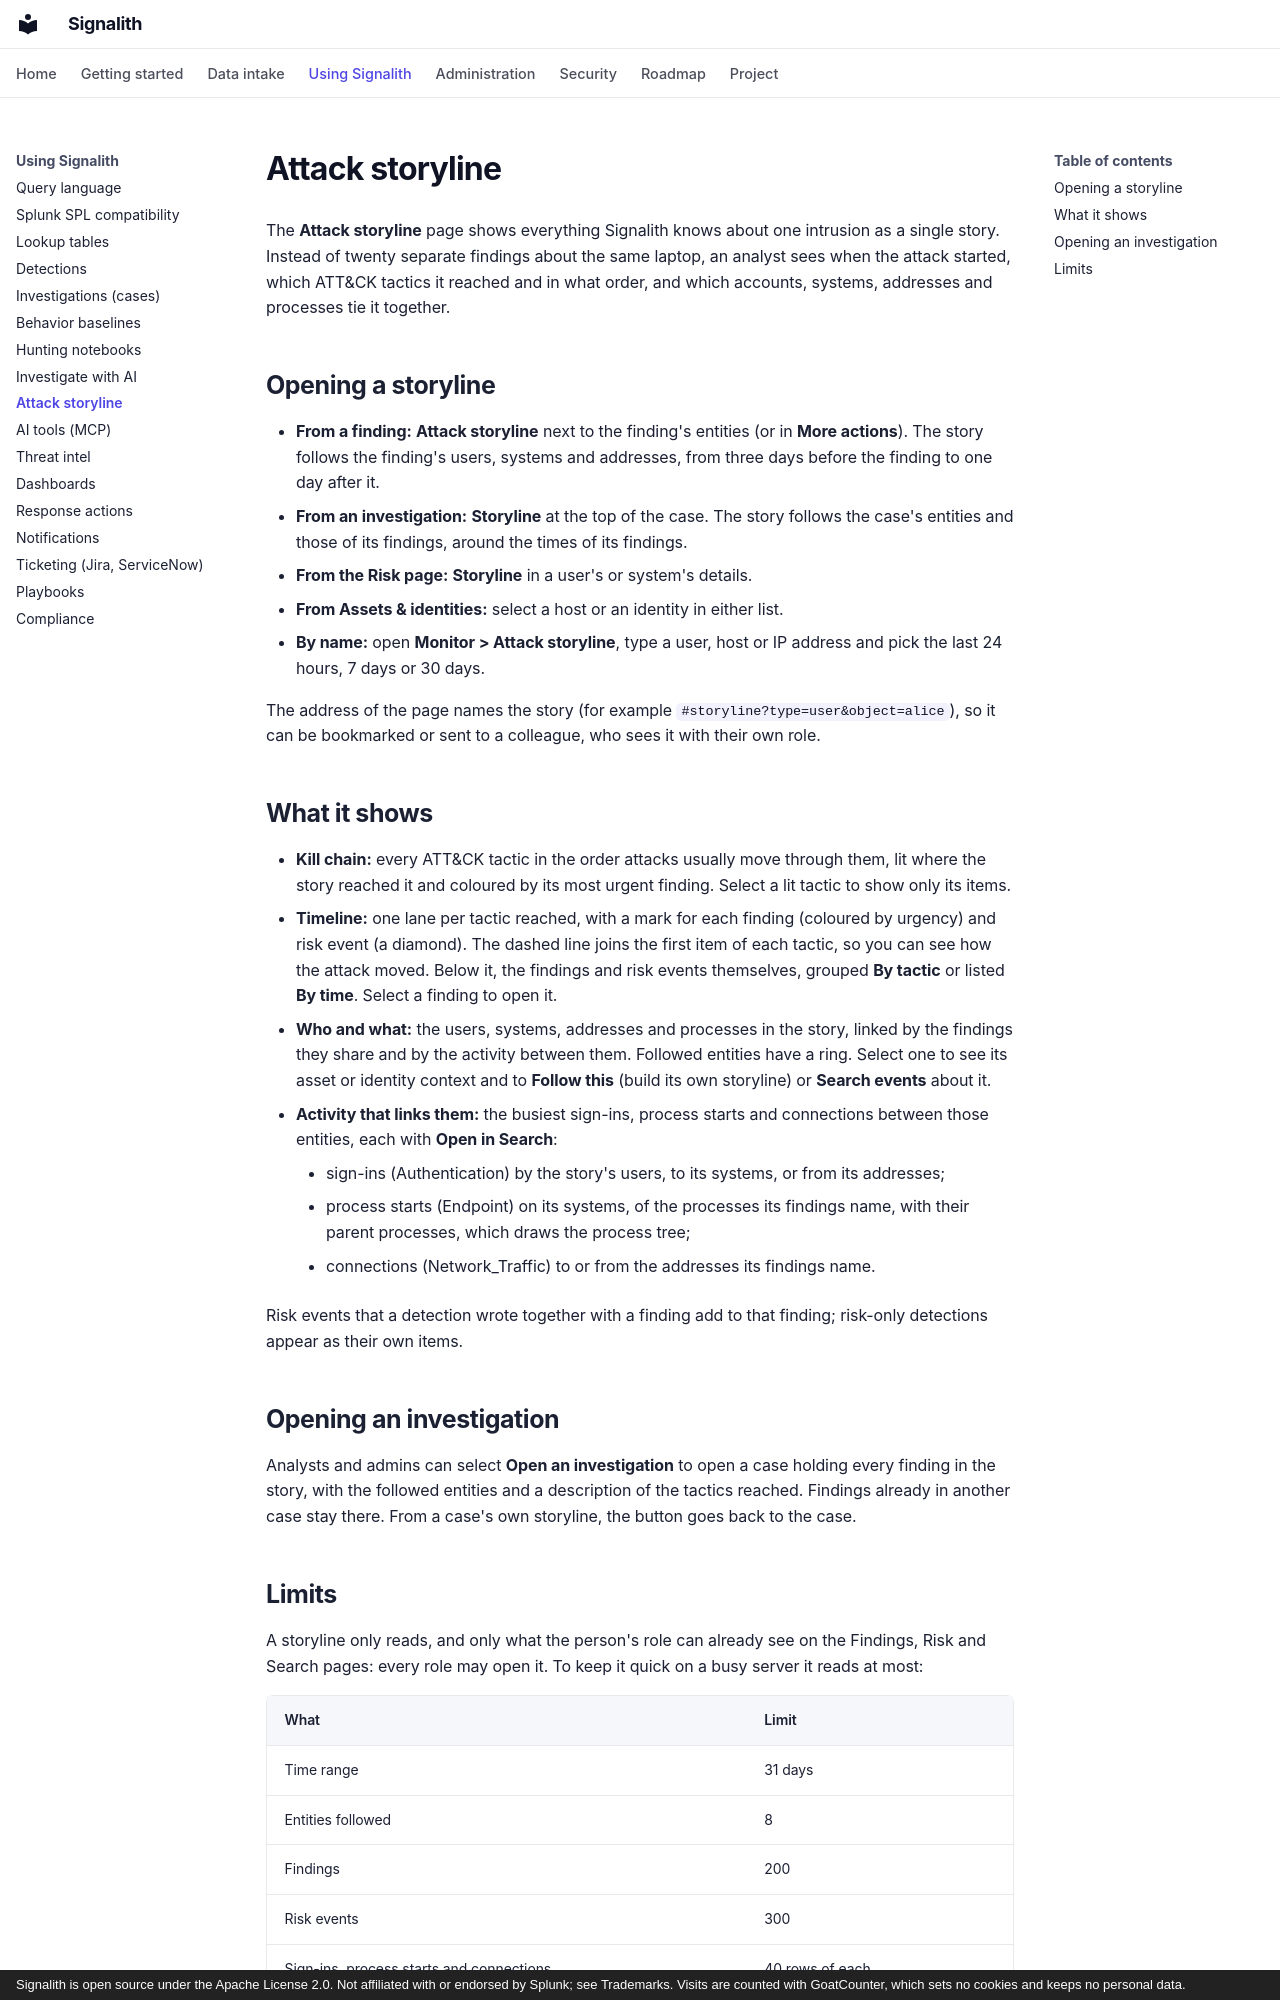

repository: jrsamsanchez/Signalith · page: storyline/index.html · generator: mkdocs · copyright: Signalith is open source under the Apache License 2.0. Not affiliated with or endorsed by Splunk; see Trademarks. Visits are counted with GoatCounter, which sets no cookies and keeps no personal data.

# Attack storyline

The **Attack storyline** page shows everything Signalith knows about one intrusion as a
single story. Instead of twenty separate findings about the same laptop, an analyst sees
when the attack started, which ATT&CK tactics it reached and in what order, and which
accounts, systems, addresses and processes tie it together.

## Opening a storyline

- **From a finding:** **Attack storyline** next to the finding's entities (or in **More
  actions**). The story follows the finding's users, systems and addresses, from three days
  before the finding to one day after it.
- **From an investigation:** **Storyline** at the top of the case. The story follows the
  case's entities and those of its findings, around the times of its findings.
- **From the Risk page:** **Storyline** in a user's or system's details.
- **From Assets & identities:** select a host or an identity in either list.
- **By name:** open **Monitor > Attack storyline**, type a user, host or IP address and pick
  the last 24 hours, 7 days or 30 days.

The address of the page names the story (for example `#storyline?type=user&object=alice`),
so it can be bookmarked or sent to a colleague, who sees it with their own role.

## What it shows

- **Kill chain:** every ATT&CK tactic in the order attacks usually move through them, lit
  where the story reached it and coloured by its most urgent finding. Select a lit tactic
  to show only its items.
- **Timeline:** one lane per tactic reached, with a mark for each finding (coloured by
  urgency) and risk event (a diamond). The dashed line joins the first item of each tactic,
  so you can see how the attack moved. Below it, the findings and risk events themselves,
  grouped **By tactic** or listed **By time**. Select a finding to open it.
- **Who and what:** the users, systems, addresses and processes in the story, linked by the
  findings they share and by the activity between them. Followed entities have a ring.
  Select one to see its asset or identity context and to **Follow this** (build its own
  storyline) or **Search events** about it.
- **Activity that links them:** the busiest sign-ins, process starts and connections between
  those entities, each with **Open in Search**:
    - sign-ins (Authentication) by the story's users, to its systems, or from its addresses;
    - process starts (Endpoint) on its systems, of the processes its findings name, with
      their parent processes, which draws the process tree;
    - connections (Network_Traffic) to or from the addresses its findings name.

Risk events that a detection wrote together with a finding add to that finding; risk-only
detections appear as their own items.

## Opening an investigation

Analysts and admins can select **Open an investigation** to open a case holding every
finding in the story, with the followed entities and a description of the tactics reached.
Findings already in another case stay there. From a case's own storyline, the button goes
back to the case.
